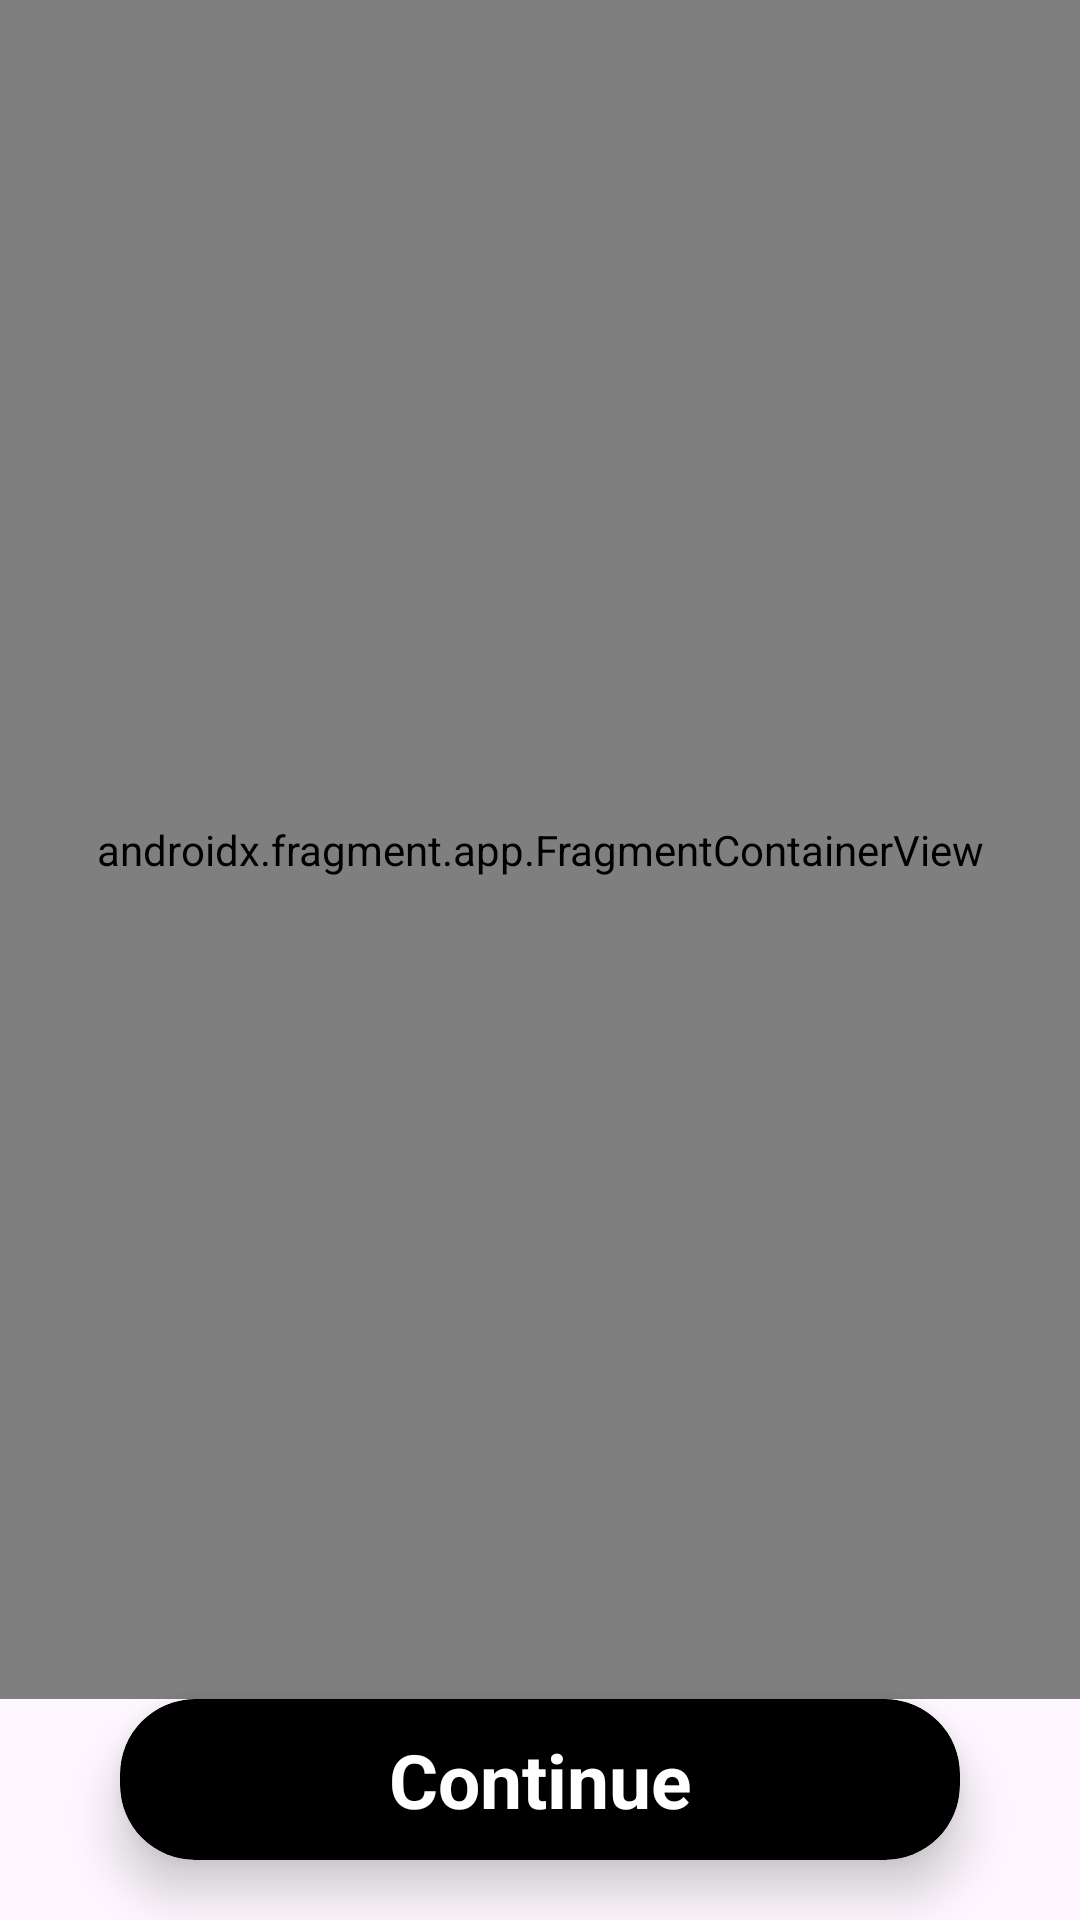

Write the Android layout XML for this screen, with the resource values it uses.
<!-- AndroidManifest.xml: application theme Theme.TypeD -->
<!-- res/layout/activity_enter_details.xml -->
<?xml version="1.0" encoding="utf-8"?>
<LinearLayout xmlns:android="http://schemas.android.com/apk/res/android"
    xmlns:app="http://schemas.android.com/apk/res-auto"
    xmlns:tools="http://schemas.android.com/tools"
    android:layout_width="match_parent"
    android:layout_height="match_parent"
    android:orientation="vertical"
    android:id="@+id/screen"

    tools:context=".Activities.EnterDetails">


    <androidx.fragment.app.FragmentContainerView
        android:id="@+id/fragmentContainerView"
        android:name="androidx.navigation.fragment.NavHostFragment"
        android:layout_width="match_parent"
        android:layout_height="match_parent"
        android:layout_weight="1"
        app:defaultNavHost="true"
        app:layout_constraintBottom_toTopOf="@+id/next"
        app:layout_constraintEnd_toEndOf="parent"
        app:layout_constraintStart_toStartOf="parent"
        app:layout_constraintTop_toTopOf="parent"
        app:navGraph="@navigation/details_nav_graph">

    </androidx.fragment.app.FragmentContainerView>

    <androidx.cardview.widget.CardView
        android:id="@+id/next"
        android:layout_width="280dp"
        android:layout_height="wrap_content"
        android:layout_gravity="center_horizontal"
        android:orientation="vertical"
        app:cardBackgroundColor="@color/black"
        app:cardCornerRadius="25dp"
        android:layout_marginBottom="20dp"
        app:cardElevation="10dp"

        app:layout_constraintBottom_toBottomOf="parent"
        app:layout_constraintEnd_toEndOf="parent"
        app:layout_constraintStart_toStartOf="parent">

        
        
        
        
        
        
        
        
        
        
        

        <TextView
            android:layout_width="match_parent"
            android:layout_height="wrap_content"
            android:layout_margin="10dp"
            android:fontFamily="sans-serif"
            android:text="Continue"
            android:textAlignment="center"
            android:textColor="@color/white"
            android:textSize="25sp"
            android:textStyle="bold"></TextView>

        
        

    </androidx.cardview.widget.CardView>


</LinearLayout>
<!-- resources referenced by this layout -->
<resources>
  <color name="black">#FF000000</color>
  <color name="white">#FFFFFFFF</color>
  <style name="Theme.TypeD" parent="Base.Theme.TypeD" />
  <style name="Base.Theme.TypeD" parent="Theme.Material3.Light.NoActionBar">
           <item name="colorPrimaryDark">@color/black</item>
          <item name="colorPrimary">@color/black</item>
          <item name="toolbarStyle">@style/Widget.MaterialComponents.Toolbar.PrimarySurface</item>
      </style>
</resources>
